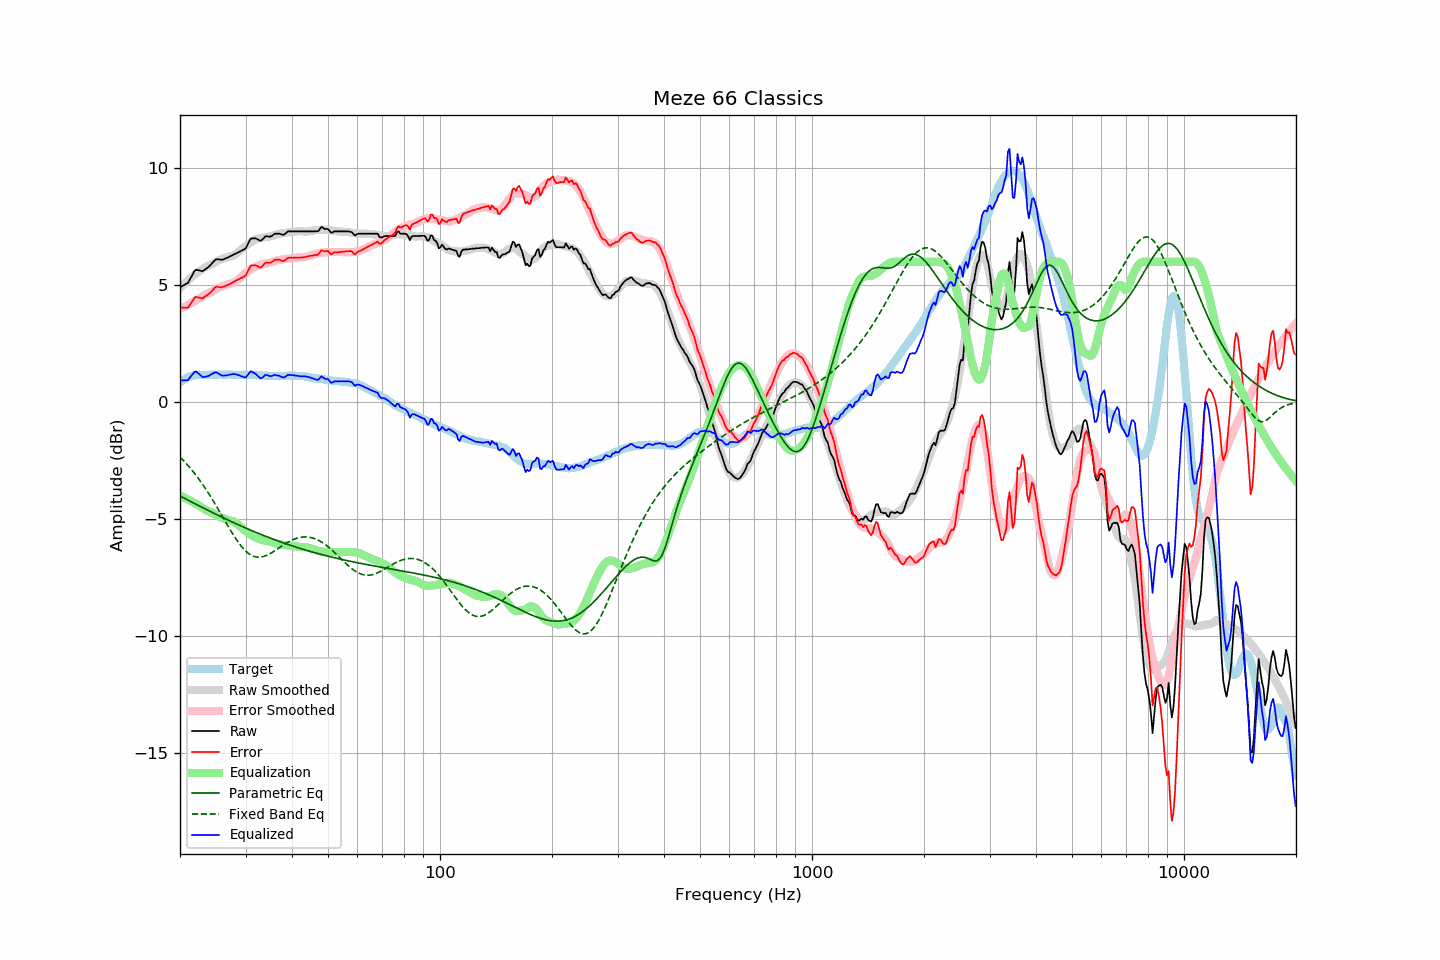

The file beside this chart, header and first rows:
frequency, raw, error, smoothed, error_smoothed, equalization, parametric_eq, fixed_band_eq, equalized_raw, equalized_smoothed, target
20.00, 4.91, 4.06, 4.87, 3.99, -3.99, -4.02, -2.35, 0.92, 0.88, 0.85
20.20, 4.95, 4.05, 4.94, 4.02, -4.02, -4.05, -2.42, 0.93, 0.92, 0.90
20.40, 4.98, 4.03, 5.01, 4.06, -4.06, -4.09, -2.49, 0.93, 0.95, 0.95
20.61, 5.02, 4.04, 5.08, 4.09, -4.09, -4.12, -2.56, 0.93, 0.99, 0.98
20.81, 5.06, 4.03, 5.14, 4.13, -4.13, -4.16, -2.64, 0.94, 1.02, 1.03
21.02, 5.10, 4.03, 5.21, 4.16, -4.16, -4.19, -2.71, 0.94, 1.04, 1.07
21.23, 5.23, 4.14, 5.27, 4.20, -4.20, -4.23, -2.79, 1.03, 1.07, 1.09
21.44, 5.35, 4.24, 5.33, 4.24, -4.24, -4.27, -2.87, 1.12, 1.09, 1.11
21.66, 5.47, 4.34, 5.39, 4.27, -4.27, -4.30, -2.96, 1.20, 1.11, 1.13
21.87, 5.60, 4.46, 5.44, 4.31, -4.31, -4.34, -3.04, 1.29, 1.13, 1.14
22.09, 5.66, 4.50, 5.50, 4.35, -4.35, -4.37, -3.13, 1.31, 1.14, 1.16
22.31, 5.64, 4.47, 5.55, 4.39, -4.39, -4.41, -3.22, 1.25, 1.16, 1.17
22.54, 5.63, 4.46, 5.60, 4.43, -4.43, -4.44, -3.32, 1.20, 1.16, 1.17
22.76, 5.61, 4.44, 5.65, 4.48, -4.48, -4.48, -3.41, 1.13, 1.17, 1.17
22.99, 5.59, 4.43, 5.69, 4.52, -4.52, -4.51, -3.51, 1.07, 1.17, 1.16
23.22, 5.64, 4.48, 5.74, 4.57, -4.57, -4.54, -3.61, 1.07, 1.17, 1.16
23.45, 5.69, 4.54, 5.78, 4.61, -4.61, -4.58, -3.72, 1.08, 1.17, 1.16
23.69, 5.74, 4.58, 5.81, 4.64, -4.64, -4.61, -3.82, 1.10, 1.17, 1.17
23.92, 5.79, 4.63, 5.84, 4.67, -4.67, -4.65, -3.93, 1.12, 1.17, 1.17
24.16, 5.86, 4.69, 5.87, 4.70, -4.70, -4.68, -4.04, 1.16, 1.17, 1.18
24.40, 5.94, 4.76, 5.90, 4.73, -4.73, -4.72, -4.15, 1.21, 1.17, 1.18
24.65, 6.01, 4.84, 5.94, 4.77, -4.77, -4.75, -4.26, 1.24, 1.17, 1.17
24.89, 6.09, 4.92, 5.99, 4.81, -4.81, -4.78, -4.38, 1.28, 1.17, 1.17
25.14, 6.11, 4.94, 6.03, 4.85, -4.85, -4.82, -4.49, 1.26, 1.18, 1.17
25.39, 6.10, 4.92, 6.06, 4.89, -4.89, -4.85, -4.61, 1.21, 1.18, 1.18
25.65, 6.09, 4.91, 6.10, 4.92, -4.92, -4.88, -4.73, 1.17, 1.18, 1.18
25.91, 6.08, 4.91, 6.12, 4.95, -4.95, -4.92, -4.85, 1.14, 1.18, 1.17
26.16, 6.10, 4.93, 6.15, 4.97, -4.97, -4.95, -4.97, 1.13, 1.18, 1.17
26.43, 6.13, 4.96, 6.17, 5.00, -5.00, -4.98, -5.08, 1.14, 1.17, 1.17
26.69, 6.16, 4.99, 6.19, 5.02, -5.02, -5.01, -5.20, 1.14, 1.17, 1.17
26.96, 6.19, 5.01, 6.21, 5.04, -5.04, -5.05, -5.32, 1.15, 1.17, 1.18
27.23, 6.23, 5.05, 6.23, 5.06, -5.06, -5.08, -5.43, 1.18, 1.17, 1.18
27.50, 6.26, 5.08, 6.24, 5.07, -5.07, -5.11, -5.55, 1.19, 1.17, 1.18
27.77, 6.29, 5.13, 6.26, 5.09, -5.09, -5.14, -5.66, 1.20, 1.17, 1.17
28.05, 6.33, 5.17, 6.30, 5.13, -5.13, -5.17, -5.77, 1.20, 1.17, 1.17
28.33, 6.36, 5.21, 6.34, 5.18, -5.18, -5.21, -5.87, 1.18, 1.17, 1.16
28.62, 6.39, 5.24, 6.40, 5.23, -5.23, -5.24, -5.97, 1.16, 1.16, 1.15
28.90, 6.43, 5.27, 6.45, 5.29, -5.29, -5.27, -6.06, 1.14, 1.16, 1.16
29.19, 6.46, 5.31, 6.51, 5.35, -5.35, -5.30, -6.15, 1.11, 1.16, 1.15
29.48, 6.50, 5.33, 6.58, 5.42, -5.42, -5.33, -6.23, 1.09, 1.16, 1.17
29.78, 6.53, 5.37, 6.64, 5.47, -5.47, -5.36, -6.31, 1.06, 1.16, 1.16
30.08, 6.59, 5.42, 6.69, 5.53, -5.53, -5.39, -6.38, 1.06, 1.16, 1.17
30.38, 6.73, 5.57, 6.73, 5.58, -5.58, -5.42, -6.44, 1.15, 1.16, 1.16
30.68, 6.86, 5.70, 6.78, 5.62, -5.62, -5.45, -6.49, 1.24, 1.16, 1.16
30.99, 6.99, 5.83, 6.83, 5.67, -5.67, -5.48, -6.53, 1.32, 1.16, 1.16
31.30, 7.00, 5.85, 6.87, 5.72, -5.72, -5.51, -6.57, 1.29, 1.16, 1.16
31.61, 7.00, 5.85, 6.91, 5.76, -5.76, -5.54, -6.60, 1.24, 1.15, 1.15
31.93, 7.00, 5.85, 6.94, 5.79, -5.79, -5.56, -6.62, 1.21, 1.15, 1.15
32.24, 6.97, 5.83, 6.97, 5.82, -5.82, -5.59, -6.63, 1.15, 1.15, 1.14
32.57, 6.93, 5.78, 7.00, 5.85, -5.85, -5.62, -6.63, 1.08, 1.14, 1.15
32.89, 6.89, 5.74, 7.02, 5.88, -5.88, -5.65, -6.63, 1.02, 1.14, 1.15
33.22, 6.93, 5.79, 7.03, 5.89, -5.89, -5.68, -6.62, 1.04, 1.14, 1.14
33.55, 7.00, 5.87, 7.04, 5.91, -5.91, -5.70, -6.60, 1.09, 1.13, 1.14
33.89, 7.08, 5.96, 7.05, 5.92, -5.92, -5.73, -6.58, 1.16, 1.13, 1.12
34.23, 7.09, 5.96, 7.06, 5.93, -5.93, -5.76, -6.55, 1.16, 1.13, 1.13
34.57, 7.08, 5.96, 7.07, 5.95, -5.95, -5.78, -6.52, 1.13, 1.12, 1.12
34.92, 7.07, 5.95, 7.09, 5.97, -5.97, -5.81, -6.48, 1.11, 1.12, 1.12
35.27, 7.10, 5.98, 7.10, 5.99, -5.99, -5.84, -6.44, 1.12, 1.12, 1.12
35.62, 7.15, 6.04, 7.13, 6.01, -6.01, -5.86, -6.40, 1.14, 1.12, 1.11
35.97, 7.20, 6.09, 7.15, 6.03, -6.03, -5.89, -6.36, 1.17, 1.12, 1.11
... 635 more rows
